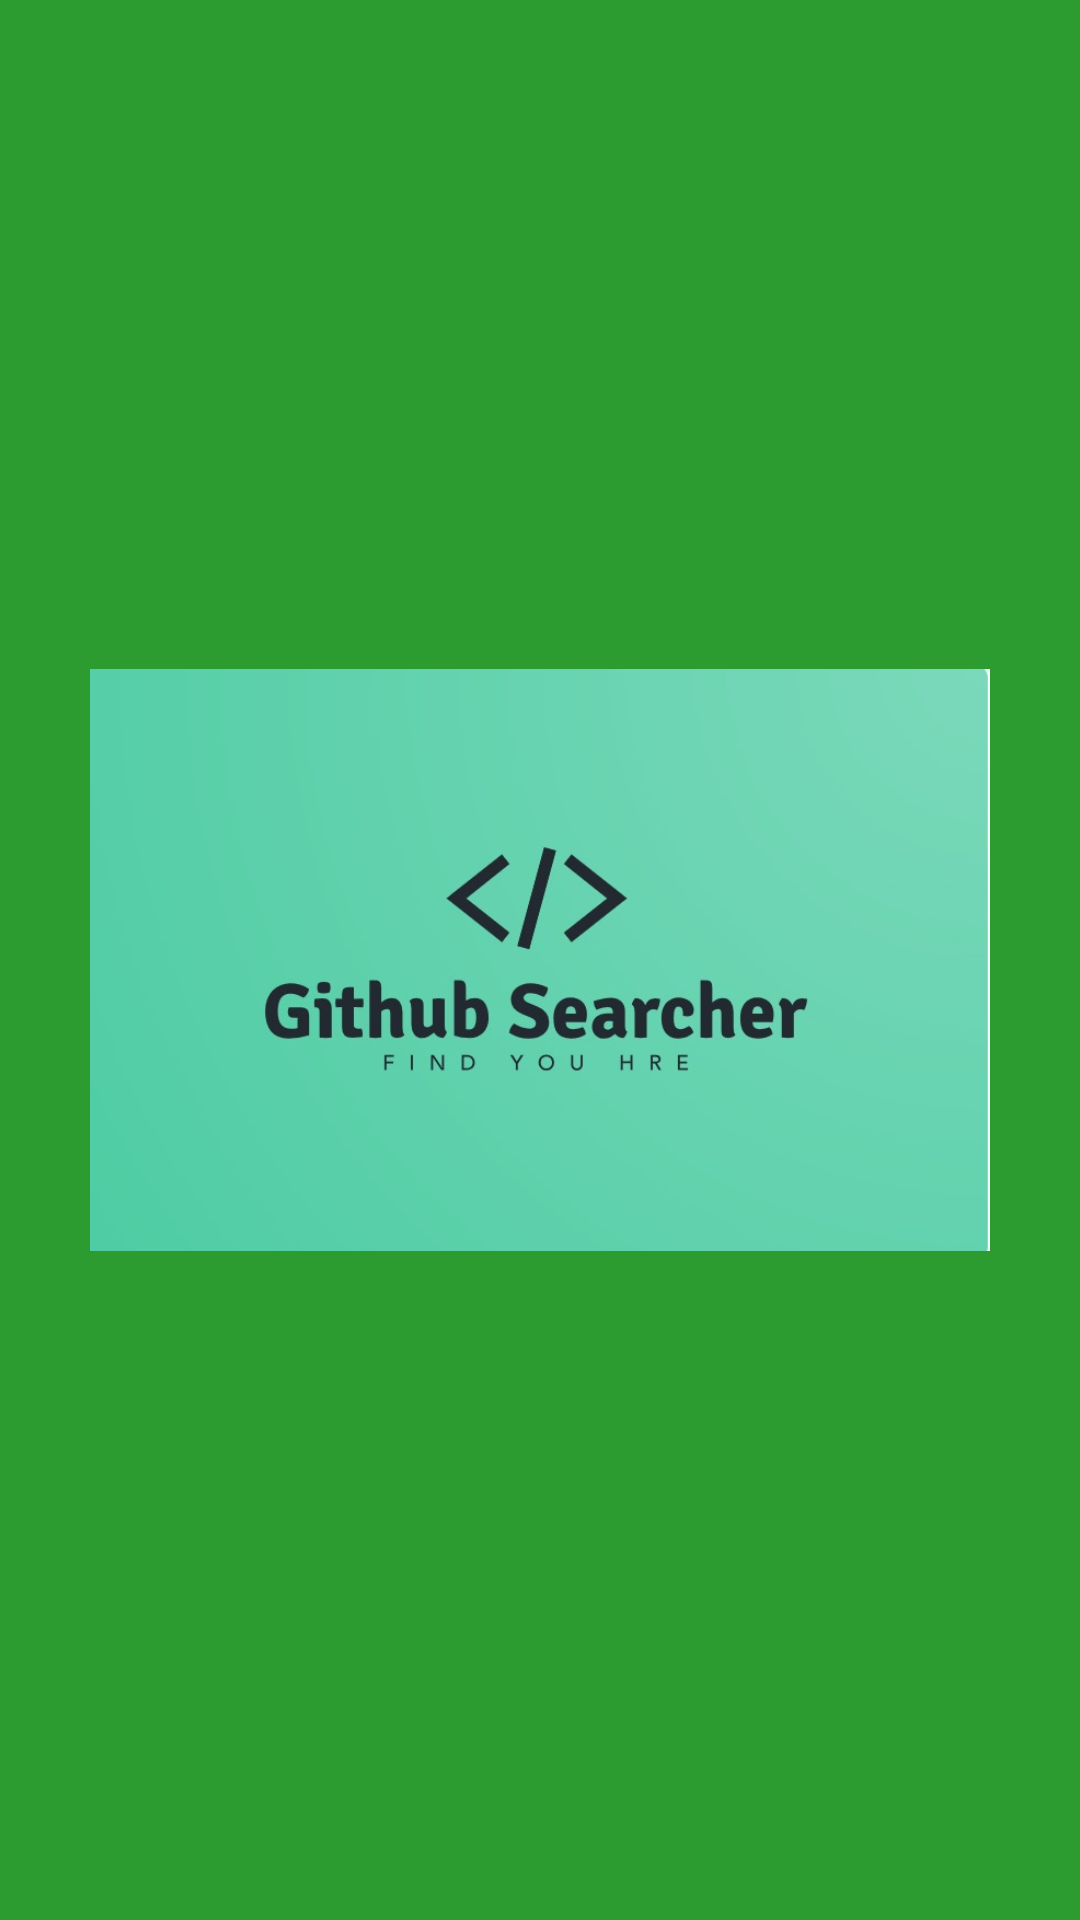

Write the Android layout XML for this screen, with the resource values it uses.
<!-- AndroidManifest.xml: application theme Theme.MyGithubSearchUser -->
<!-- res/layout/activity_splash_screen.xml -->
<?xml version="1.0" encoding="utf-8"?>
<androidx.constraintlayout.widget.ConstraintLayout xmlns:android="http://schemas.android.com/apk/res/android"
    xmlns:app="http://schemas.android.com/apk/res-auto"
    xmlns:tools="http://schemas.android.com/tools"
    android:layout_width="match_parent"
    android:layout_height="match_parent"
    android:background="@color/green"
    tools:context=".ui.splash.SplashScreenActivity">

    <ImageView
        android:layout_width="300dp"
        android:layout_height="200dp"
        android:src="@drawable/logo"
        app:layout_constraintTop_toTopOf="parent"
        app:layout_constraintBottom_toBottomOf="parent"
        app:layout_constraintStart_toStartOf="parent"
        app:layout_constraintEnd_toEndOf="parent"/>

</androidx.constraintlayout.widget.ConstraintLayout>
<!-- resources referenced by this layout -->
<resources>
  <color name="green">#2C9C31</color>
  <!-- drawable logo: jpg bitmap (drawable, 28511 bytes) -->
  <style name="Theme.MyGithubSearchUser" parent="Base.Theme.MyGithubSearchUser" />
  <style name="Base.Theme.MyGithubSearchUser" parent="Theme.Material3.DayNight.NoActionBar">
          <item name="colorPrimary">@color/PrimaryColor</item>
          <item name="colorPrimaryVariant">@color/green</item>
          <item name="colorOnPrimary">@color/TextColorLight</item>
          <item name="colorSecondary">@color/AccentColor</item>
          <item name="colorSecondaryVariant">@color/AccentColor</item>
      </style>
  <color name="PrimaryColor">#8BC34A</color>
  <color name="TextColorLight">#212121</color>
  <color name="AccentColor">#FF5722</color>
</resources>
